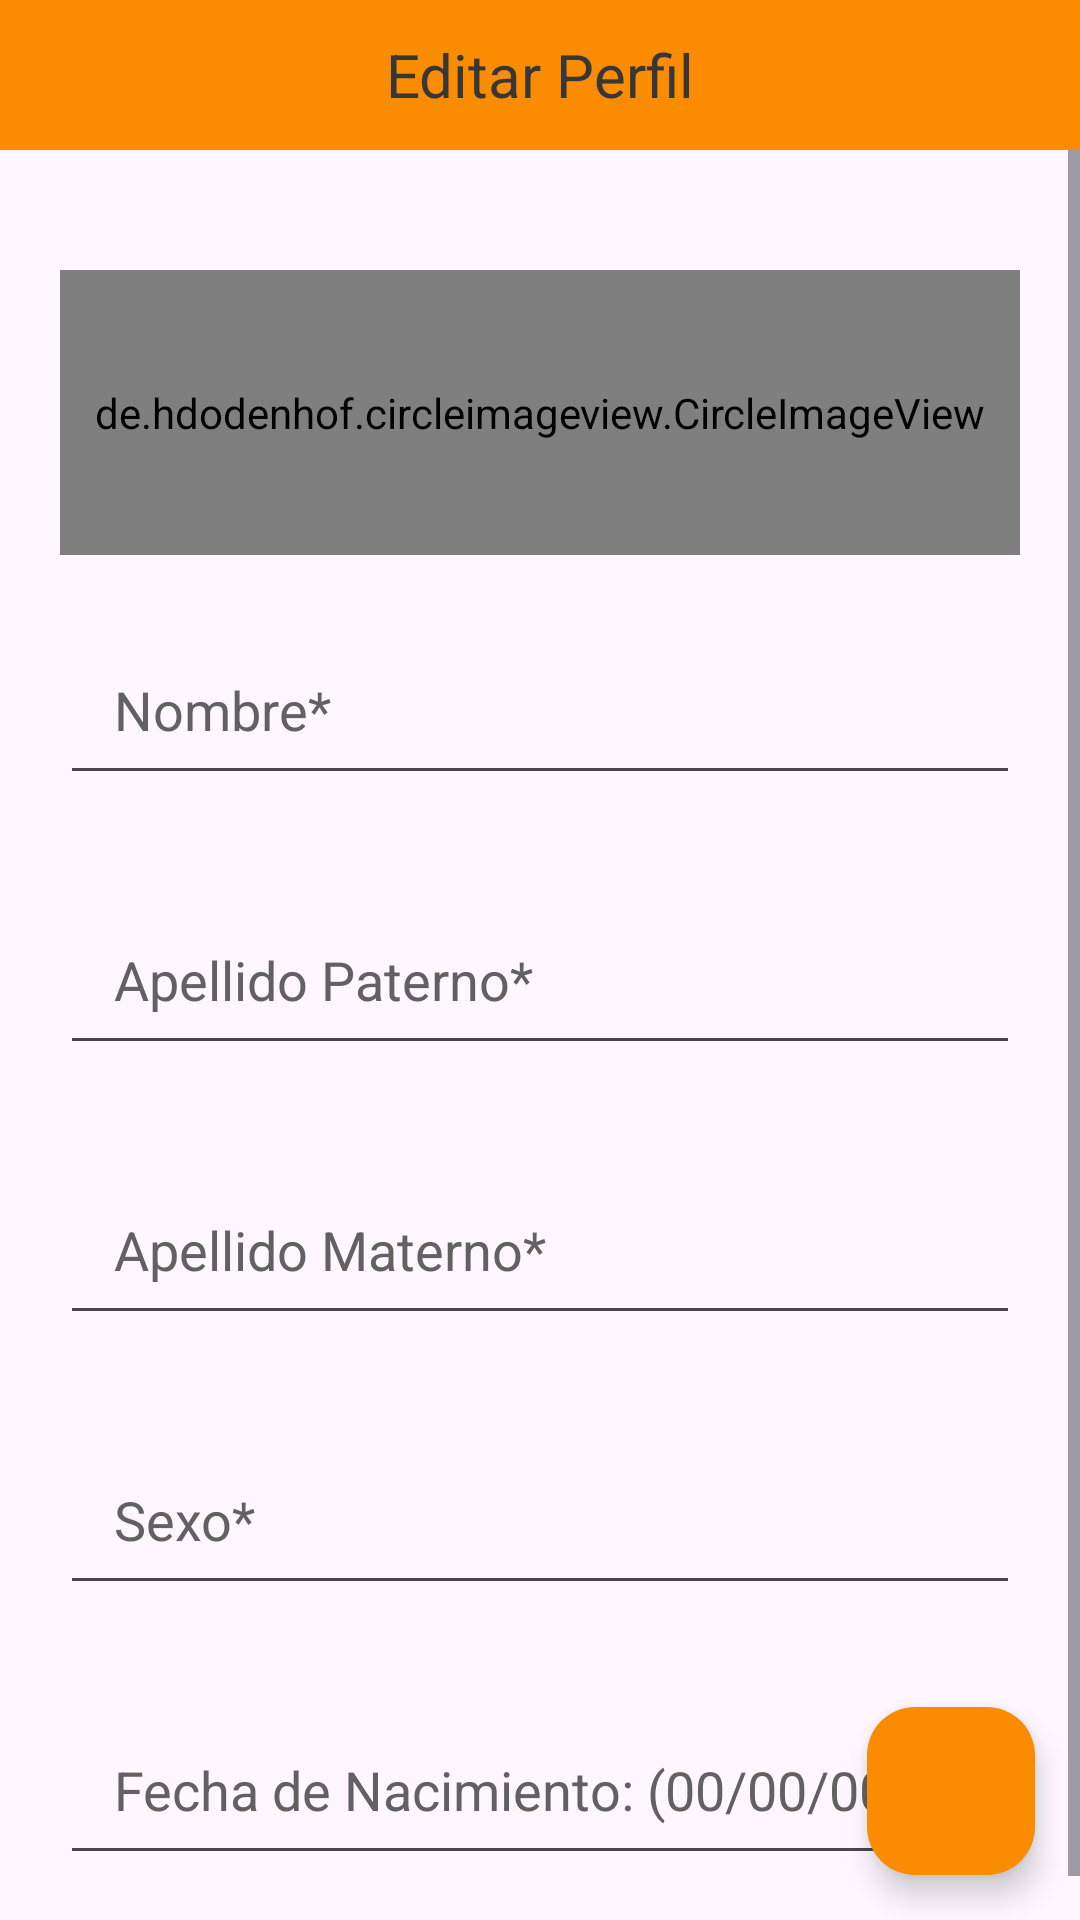

Write the Android layout XML for this screen, with the resource values it uses.
<!-- AndroidManifest.xml: application theme Theme.FoodApp -->
<!-- res/layout/config.xml -->
<?xml version="1.0" encoding="utf-8"?>
<LinearLayout xmlns:android="http://schemas.android.com/apk/res/android"
    xmlns:app="http://schemas.android.com/apk/res-auto"
    xmlns:tools="http://schemas.android.com/tools"
    android:layout_width="match_parent"
    android:layout_height="match_parent"
    tools:context=".Config">

    <LinearLayout
        android:layout_width="match_parent"
        android:layout_height="match_parent"
        android:layout_weight="1"
        android:orientation="vertical">

        <LinearLayout
            android:layout_width="match_parent"
            android:layout_height="wrap_content"
            android:background="@color/naranja_primario"
            android:orientation="horizontal">

            <ImageButton
                android:id="@+id/imageButton"
                android:layout_width="50dp"
                android:layout_height="50dp"
                android:layout_gravity="start"
                android:backgroundTint="#00FFFFFF"
                android:src="@drawable/ic_baseline_arrow_back_ios_24"
                android:tint="@color/gris_oscuro" />

            <TextView
                android:id="@+id/carritoText"
                android:layout_width="wrap_content"
                android:layout_height="wrap_content"
                android:layout_gravity="center"
                android:layout_marginEnd="50dp"
                android:layout_weight="1"
                android:gravity="bottom"
                android:text="@string/editPerfil"
                android:textAlignment="center"
                android:textColor="@color/gris_oscuro"
                android:textSize="20sp" />
        </LinearLayout>

        <FrameLayout
            android:layout_width="match_parent"
            android:layout_height="match_parent">

            <ScrollView
                android:layout_width="match_parent"
                android:layout_height="match_parent">

                <LinearLayout
                    android:layout_width="match_parent"
                    android:layout_height="wrap_content"
                    android:layout_margin="20dp"
                    android:orientation="vertical">

                    <de.hdodenhof.circleimageview.CircleImageView
                        android:id="@+id/profile2"
                        android:layout_width="match_parent"
                        android:layout_height="95dp"
                        android:layout_marginTop="20dp"
                        android:layout_marginBottom="20dp"
                        android:src="@drawable/img" />

                    <EditText
                        android:id="@+id/nombre2"
                        android:layout_width="match_parent"
                        android:layout_height="60dp"
                        android:layout_marginBottom="30dp"
                        android:hint="@string/nombre"
                        android:paddingLeft="18dp"
                        android:paddingRight="18dp"
                        android:textColorHint="@color/gris_primario" />

                    <EditText
                        android:id="@+id/apellidoP2"
                        android:layout_width="match_parent"
                        android:layout_height="60dp"
                        android:layout_marginBottom="30dp"
                        android:hint="@string/apellidoPat"
                        android:paddingLeft="18dp"
                        android:paddingRight="18dp"
                        android:textColorHint="@color/gris_primario" />

                    <EditText
                        android:id="@+id/apellidoM2"
                        android:layout_width="match_parent"
                        android:layout_height="60dp"
                        android:layout_marginBottom="30dp"
                        android:hint="@string/apellidoMat"
                        android:paddingLeft="18dp"
                        android:paddingRight="18dp"
                        android:textColorHint="@color/gris_primario" />

                    <AutoCompleteTextView
                        android:id="@+id/sexo2"
                        android:layout_width="match_parent"
                        android:layout_height="60dp"
                        android:layout_marginBottom="30dp"
                        android:hint="@string/sexo"
                        android:inputType="text"
                        android:paddingLeft="18dp"
                        android:paddingRight="18dp"
                        android:textColorHint="@color/gris_primario" />

                    <EditText
                        android:id="@+id/fechaNacimiento2"
                        android:layout_width="match_parent"
                        android:layout_height="60dp"
                        android:layout_marginBottom="30dp"
                        android:hint="@string/fechaNac"
                        android:inputType="date"
                        android:paddingLeft="18dp"
                        android:paddingRight="18dp"
                        android:textColorHint="@color/gris_primario" />
                </LinearLayout>
            </ScrollView>

            <com.google.android.material.floatingactionbutton.FloatingActionButton
                android:id="@+id/floatingActionButton"
                android:layout_width="wrap_content"
                android:layout_height="wrap_content"
                android:layout_alignParentEnd="true"
                android:layout_alignParentRight="true"
                android:layout_alignParentBottom="true"
                android:layout_gravity="bottom|right|end"
                android:layout_margin="15dp"
                android:background="@color/naranja_primario"
                android:backgroundTint="@color/naranja_primario"
                android:clickable="true"
                app:srcCompat="@drawable/ic_baseline_check_24" />

        </FrameLayout>

    </LinearLayout>
</LinearLayout>
<!-- resources referenced by this layout -->
<resources>
  <color name="gris_oscuro">#373737</color>
  <color name="gris_primario">#616161</color>
  <color name="naranja_primario">#fb8c00</color>
  <!-- drawable img: png bitmap (drawable-v24, 39529 bytes) -->
  <string name="apellidoMat">Apellido Materno*</string>
  <string name="apellidoPat">Apellido Paterno*</string>
  <string name="editPerfil">Editar Perfil</string>
  <string name="fechaNac">Fecha de Nacimiento: (00/00/0000)*</string>
  <string name="nombre">Nombre*</string>
  <string name="sexo">Sexo*</string>
  <style name="Theme.FoodApp" parent="Theme.Material3.DayNight">
          
          <item name="colorPrimary">@color/gris_primario</item>
          <item name="colorPrimaryVariant">@color/gris_secundario</item>
          <item name="colorOnPrimary">@color/white</item>
          
          <item name="colorSecondary">@color/naranja_primario</item>
          <item name="colorSecondaryVariant">@color/naranja_secundario</item>
          <item name="colorOnSecondary">@color/black</item>
          
          <item name="android:statusBarColor" tools:targetApi="l">?attr/colorPrimaryVariant</item>
          
      </style>
  <color name="gris_secundario">#8e8e8e</color>
  <color name="white">#FFFFFFFF</color>
  <color name="naranja_secundario">#ffbd45</color>
  <color name="black">#FF000000</color>
</resources>
